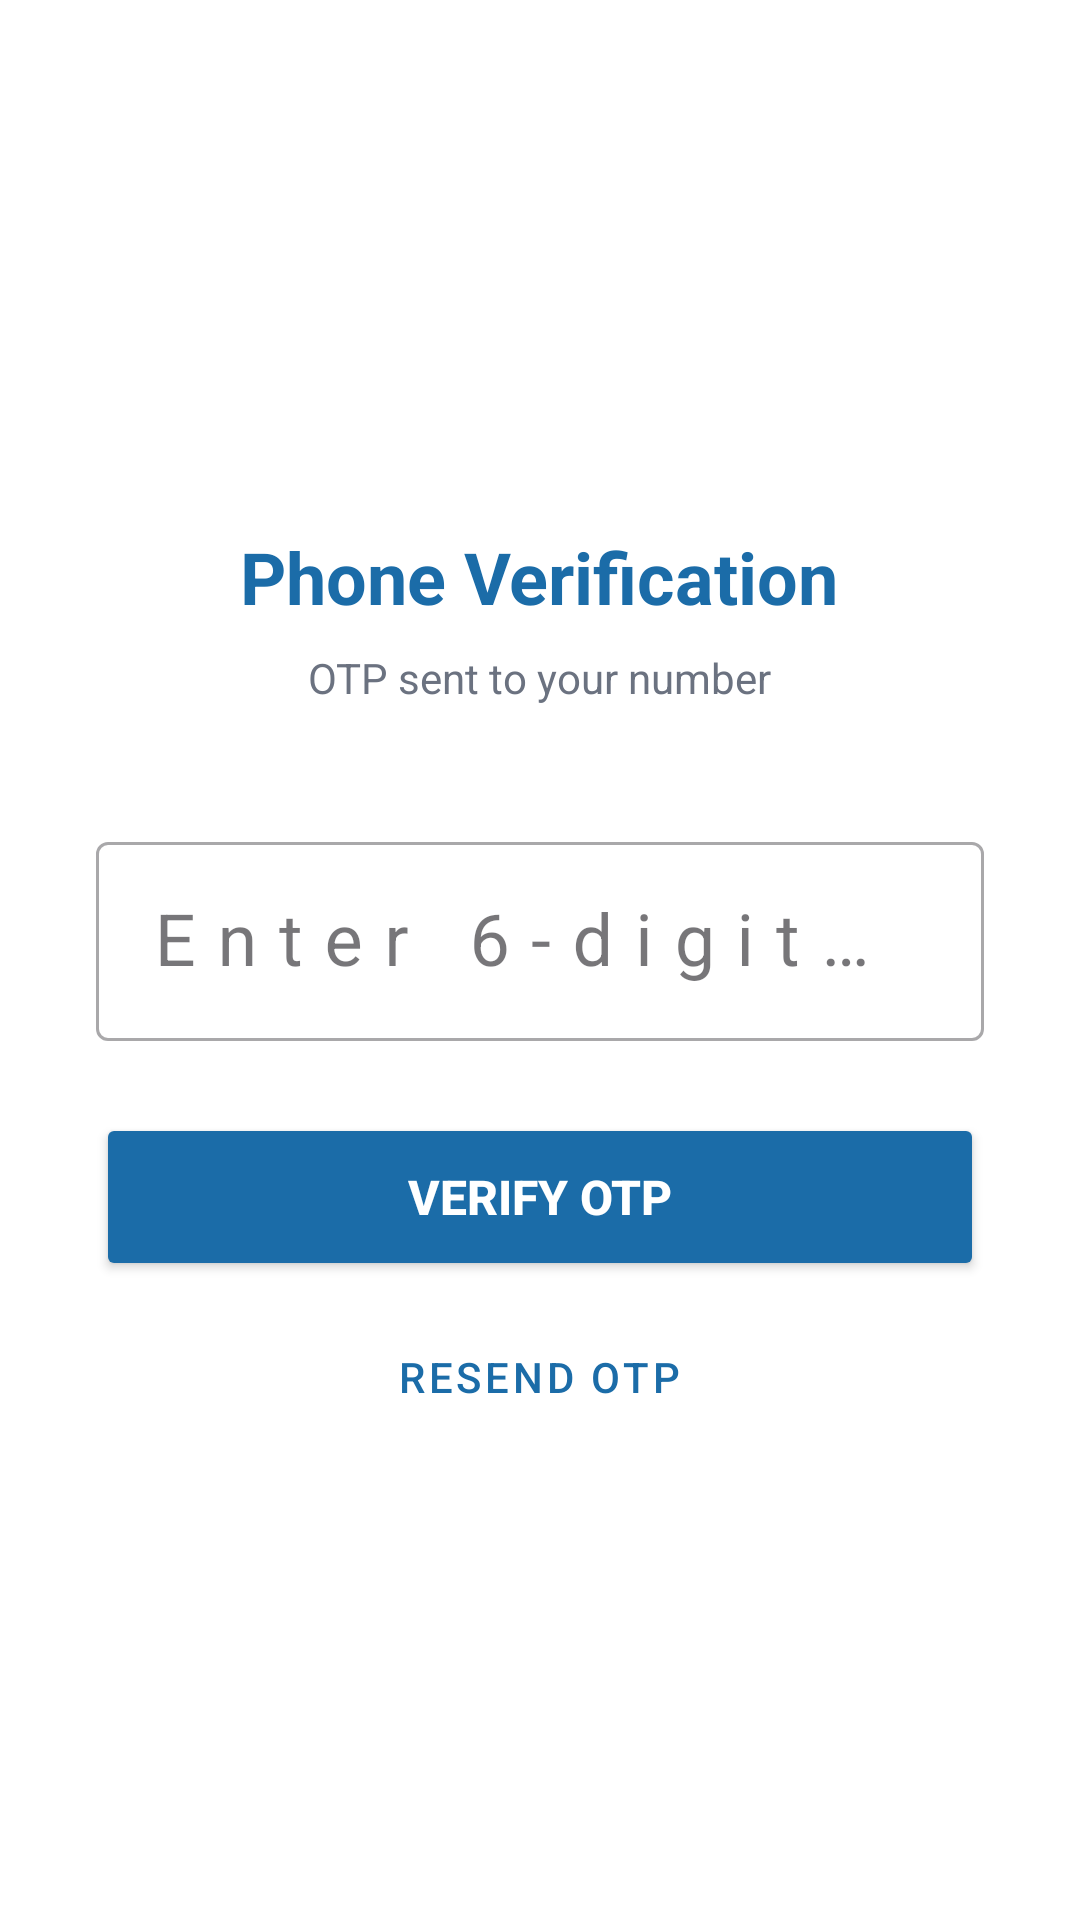

Here is an Android app screen rendered from its layout file. Give the layout XML and the strings, colors and styles it references.
<!-- AndroidManifest.xml: application theme Theme.MediGo -->
<!-- res/layout/activity_phone_verification.xml -->
<?xml version="1.0" encoding="utf-8"?>
<ScrollView xmlns:android="http://schemas.android.com/apk/res/android"
    xmlns:app="http://schemas.android.com/apk/res-auto"
    android:id="@+id/phoneVerifyRoot"
    android:layout_width="match_parent"
    android:layout_height="match_parent"
    android:background="@color/white"
    android:fillViewport="true">

    <LinearLayout
        android:layout_width="match_parent"
        android:layout_height="wrap_content"
        android:gravity="center_horizontal"
        android:orientation="vertical"
        android:padding="32dp">

        <ImageView
            android:layout_width="80dp"
            android:layout_height="80dp"
            android:layout_marginTop="40dp"
            android:src="@drawable/ic_phone"
            app:tint="@color/medigo_primary" />

        <TextView
            android:layout_width="wrap_content"
            android:layout_height="wrap_content"
            android:layout_marginTop="24dp"
            android:text="Phone Verification"
            android:textColor="@color/medigo_primary"
            android:textSize="24sp"
            android:textStyle="bold" />

        <TextView
            android:id="@+id/tvPhoneNumber"
            android:layout_width="wrap_content"
            android:layout_height="wrap_content"
            android:layout_marginTop="8dp"
            android:gravity="center"
            android:text="OTP sent to your number"
            android:textColor="@color/text_secondary"
            android:textSize="14sp" />

        <com.google.android.material.textfield.TextInputLayout
            android:layout_width="match_parent"
            android:layout_height="wrap_content"
            android:layout_marginTop="40dp"
            style="@style/Widget.MaterialComponents.TextInputLayout.OutlinedBox">

            <com.google.android.material.textfield.TextInputEditText
                android:id="@+id/etOtp"
                android:layout_width="match_parent"
                android:layout_height="wrap_content"
                android:hint="Enter 6-digit OTP"
                android:inputType="number"
                android:maxLength="6"
                android:textAlignment="center"
                android:textSize="24sp"
                android:letterSpacing="0.3" />

        </com.google.android.material.textfield.TextInputLayout>

        <Button
            android:id="@+id/btnVerify"
            android:layout_width="match_parent"
            android:layout_height="56dp"
            android:layout_marginTop="24dp"
            android:backgroundTint="@color/medigo_primary"
            android:text="Verify OTP"
            android:textColor="@color/white"
            android:textSize="16sp"
            android:textStyle="bold" />

        <ProgressBar
            android:id="@+id/progressBar"
            android:layout_width="wrap_content"
            android:layout_height="wrap_content"
            android:layout_marginTop="16dp"
            android:indeterminateTint="@color/medigo_primary"
            android:visibility="gone" />

        <TextView
            android:id="@+id/tvResendTimer"
            android:layout_width="wrap_content"
            android:layout_height="wrap_content"
            android:layout_marginTop="24dp"
            android:text="Resend OTP in 60s"
            android:textColor="@color/text_secondary"
            android:textSize="13sp"
            android:visibility="gone" />

        <Button
            android:id="@+id/btnResend"
            android:layout_width="wrap_content"
            android:layout_height="wrap_content"
            android:layout_marginTop="8dp"
            android:enabled="false"
            android:text="Resend OTP"
            style="@style/Widget.MaterialComponents.Button.TextButton"
            android:textColor="@color/medigo_primary" />

    </LinearLayout>

</ScrollView>
<!-- resources referenced by this layout -->
<resources>
  <color name="medigo_primary">#1B6CA8</color>
  <color name="text_secondary">#6B7280</color>
  <color name="white">#FFFFFFFF</color>
  <style name="Theme.MediGo" parent="Theme.Material3.Light.NoActionBar">
          <item name="colorPrimary">@color/medigo_primary</item>
          <item name="colorPrimaryDark">@color/medigo_primary_dark</item>
          <item name="colorOnPrimary">@color/white</item>
          <item name="colorSecondary">@color/medigo_secondary</item>
          <item name="colorOnSecondary">@color/white</item>
          <item name="android:statusBarColor">@color/medigo_primary</item>
          <item name="android:windowBackground">@color/background_primary</item>
      </style>
  <color name="medigo_primary_dark">#154F7A</color>
  <color name="medigo_secondary">#29B6B6</color>
  <color name="background_primary">#F5F7FA</color>
</resources>
